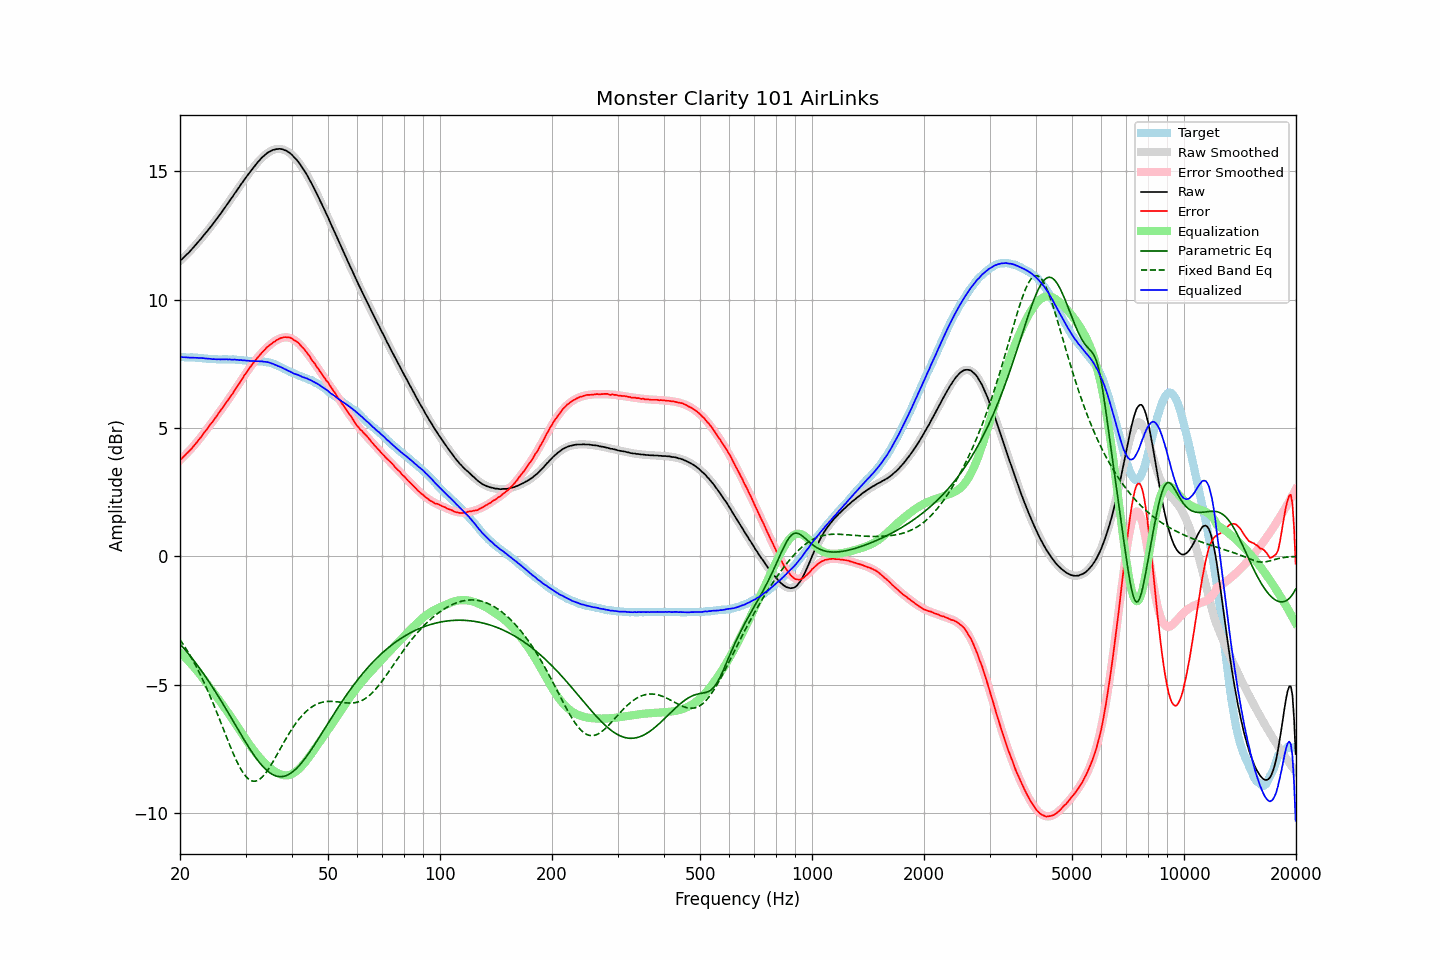

The table this chart was drawn from, first rows:
frequency, raw, error, smoothed, error_smoothed, equalization, parametric_eq, fixed_band_eq, equalized_raw, equalized_smoothed, target
20.00, 11.52, 3.76, 11.51, 3.75, -3.75, -3.42, -3.25, 7.77, 7.76, 7.76
20.20, 11.57, 3.81, 11.57, 3.81, -3.81, -3.49, -3.34, 7.76, 7.76, 7.76
20.40, 11.63, 3.87, 11.63, 3.87, -3.87, -3.56, -3.43, 7.76, 7.76, 7.76
20.61, 11.69, 3.93, 11.69, 3.93, -3.93, -3.63, -3.53, 7.76, 7.76, 7.76
20.81, 11.75, 4.00, 11.75, 4.00, -4.00, -3.70, -3.63, 7.75, 7.75, 7.75
21.02, 11.81, 4.06, 11.81, 4.06, -4.06, -3.78, -3.73, 7.75, 7.75, 7.75
21.23, 11.87, 4.12, 11.88, 4.13, -4.13, -3.86, -3.83, 7.74, 7.75, 7.75
21.44, 11.94, 4.18, 11.94, 4.20, -4.20, -3.93, -3.94, 7.74, 7.75, 7.76
21.66, 12.01, 4.26, 12.01, 4.27, -4.27, -4.01, -4.05, 7.74, 7.74, 7.75
21.87, 12.08, 4.33, 12.08, 4.34, -4.34, -4.09, -4.17, 7.74, 7.74, 7.75
22.09, 12.15, 4.41, 12.15, 4.41, -4.41, -4.18, -4.28, 7.74, 7.74, 7.74
22.31, 12.22, 4.48, 12.22, 4.49, -4.49, -4.26, -4.41, 7.73, 7.73, 7.74
22.54, 12.30, 4.57, 12.30, 4.57, -4.57, -4.34, -4.53, 7.73, 7.73, 7.73
22.76, 12.37, 4.64, 12.37, 4.64, -4.64, -4.43, -4.66, 7.72, 7.72, 7.73
22.99, 12.45, 4.73, 12.45, 4.73, -4.73, -4.52, -4.79, 7.72, 7.72, 7.72
23.22, 12.53, 4.82, 12.52, 4.81, -4.81, -4.61, -4.92, 7.72, 7.71, 7.71
23.45, 12.60, 4.89, 12.60, 4.89, -4.89, -4.70, -5.06, 7.71, 7.71, 7.71
23.69, 12.68, 4.98, 12.68, 4.98, -4.98, -4.79, -5.20, 7.70, 7.70, 7.70
23.92, 12.76, 5.07, 12.76, 5.06, -5.06, -4.88, -5.34, 7.70, 7.70, 7.69
24.16, 12.84, 5.15, 12.84, 5.14, -5.14, -4.98, -5.49, 7.70, 7.69, 7.69
24.40, 12.91, 5.22, 12.92, 5.23, -5.23, -5.07, -5.64, 7.68, 7.69, 7.69
24.65, 13.00, 5.31, 13.00, 5.31, -5.31, -5.17, -5.79, 7.68, 7.68, 7.69
24.89, 13.08, 5.39, 13.08, 5.40, -5.40, -5.27, -5.94, 7.68, 7.68, 7.69
25.14, 13.16, 5.48, 13.16, 5.48, -5.48, -5.37, -6.10, 7.67, 7.68, 7.68
25.39, 13.25, 5.58, 13.25, 5.57, -5.57, -5.47, -6.25, 7.68, 7.68, 7.67
25.65, 13.33, 5.66, 13.33, 5.66, -5.66, -5.57, -6.41, 7.67, 7.68, 7.67
25.91, 13.42, 5.75, 13.42, 5.74, -5.74, -5.67, -6.57, 7.67, 7.68, 7.67
26.16, 13.51, 5.83, 13.51, 5.83, -5.83, -5.78, -6.73, 7.68, 7.67, 7.68
26.43, 13.60, 5.92, 13.59, 5.92, -5.92, -5.88, -6.89, 7.68, 7.67, 7.68
26.69, 13.69, 6.01, 13.68, 6.01, -6.01, -5.99, -7.05, 7.68, 7.67, 7.68
26.96, 13.77, 6.10, 13.77, 6.10, -6.10, -6.09, -7.21, 7.67, 7.67, 7.67
27.23, 13.87, 6.20, 13.86, 6.19, -6.19, -6.20, -7.36, 7.67, 7.67, 7.67
27.50, 13.95, 6.28, 13.95, 6.28, -6.28, -6.31, -7.52, 7.66, 7.67, 7.67
27.77, 14.04, 6.36, 14.04, 6.38, -6.38, -6.41, -7.66, 7.66, 7.67, 7.68
28.05, 14.14, 6.47, 14.13, 6.47, -6.47, -6.52, -7.81, 7.67, 7.66, 7.67
28.33, 14.22, 6.56, 14.22, 6.56, -6.56, -6.63, -7.94, 7.65, 7.66, 7.66
28.62, 14.32, 6.67, 14.31, 6.66, -6.66, -6.73, -8.07, 7.66, 7.66, 7.65
28.90, 14.40, 6.74, 14.40, 6.76, -6.76, -6.84, -8.19, 7.64, 7.65, 7.66
29.19, 14.50, 6.85, 14.49, 6.85, -6.85, -6.95, -8.30, 7.65, 7.64, 7.65
29.48, 14.58, 6.94, 14.58, 6.94, -6.94, -7.05, -8.41, 7.63, 7.64, 7.64
29.78, 14.68, 7.05, 14.67, 7.04, -7.04, -7.16, -8.50, 7.64, 7.63, 7.63
30.08, 14.76, 7.13, 14.76, 7.13, -7.13, -7.26, -8.57, 7.63, 7.63, 7.63
30.38, 14.85, 7.23, 14.85, 7.22, -7.22, -7.36, -8.64, 7.63, 7.62, 7.62
30.68, 14.93, 7.32, 14.93, 7.31, -7.31, -7.46, -8.69, 7.62, 7.62, 7.61
30.99, 15.01, 7.40, 15.01, 7.40, -7.40, -7.56, -8.73, 7.61, 7.62, 7.61
31.30, 15.10, 7.49, 15.10, 7.48, -7.48, -7.65, -8.75, 7.61, 7.61, 7.61
31.61, 15.18, 7.57, 15.18, 7.57, -7.57, -7.74, -8.76, 7.61, 7.61, 7.61
31.93, 15.25, 7.65, 15.25, 7.65, -7.65, -7.83, -8.76, 7.60, 7.61, 7.60
32.24, 15.33, 7.72, 15.33, 7.73, -7.73, -7.92, -8.74, 7.60, 7.60, 7.61
32.57, 15.40, 7.80, 15.40, 7.80, -7.80, -8.00, -8.71, 7.60, 7.60, 7.60
32.89, 15.47, 7.87, 15.47, 7.87, -7.87, -8.08, -8.66, 7.60, 7.60, 7.60
33.22, 15.54, 7.94, 15.53, 7.94, -7.94, -8.15, -8.61, 7.60, 7.59, 7.60
33.55, 15.59, 8.00, 15.59, 8.01, -8.01, -8.22, -8.54, 7.58, 7.58, 7.59
33.89, 15.65, 8.07, 15.65, 8.07, -8.07, -8.28, -8.47, 7.58, 7.58, 7.58
34.23, 15.70, 8.14, 15.69, 8.13, -8.13, -8.34, -8.38, 7.57, 7.57, 7.56
34.57, 15.75, 8.19, 15.74, 8.19, -8.19, -8.39, -8.29, 7.56, 7.55, 7.56
34.92, 15.78, 8.24, 15.78, 8.24, -8.24, -8.44, -8.19, 7.54, 7.53, 7.54
35.27, 15.81, 8.28, 15.81, 8.29, -8.29, -8.48, -8.09, 7.52, 7.52, 7.53
35.62, 15.84, 8.34, 15.84, 8.34, -8.34, -8.51, -7.99, 7.50, 7.50, 7.50
35.97, 15.85, 8.37, 15.85, 8.38, -8.38, -8.54, -7.88, 7.47, 7.47, 7.48
... 635 more rows
